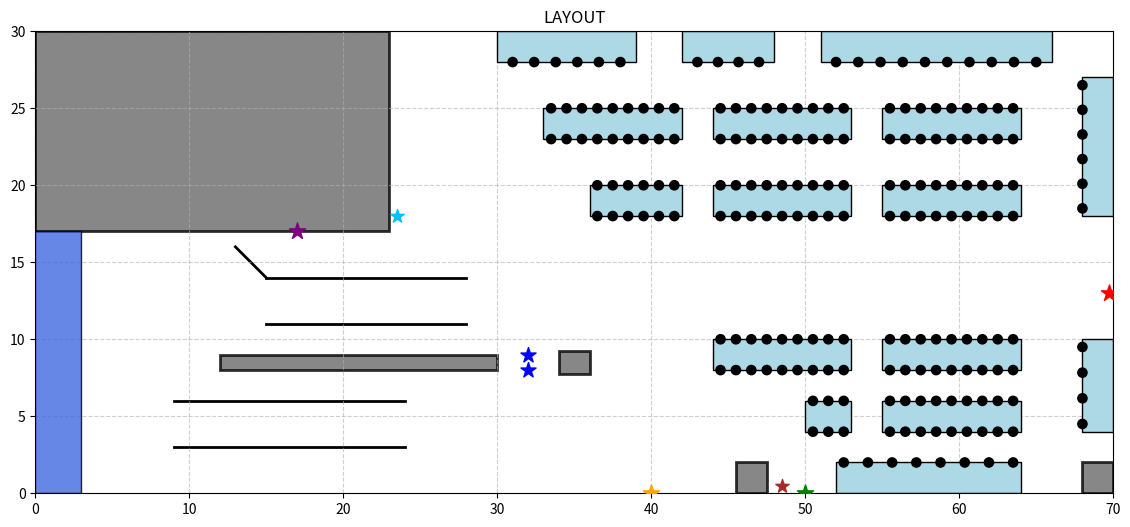

Here is the Python script that generated this plot:
# 食堂レイアウトを実装
import numpy as np
import matplotlib.pyplot as plt
import matplotlib.patches as patches

# 定数
SHELF_WIDTH = 3
SHELF_HEIGHT = 17.0
REGISTER_POSITIONS = np.array([[32, 8], [32, 9]])
EXIT_POS = np.array([50, 0])
ENTRANCE_POS = np.array([40, 0])
RETURN_BOX_POS = np.array([17, 17])
WATER_SERVER_POS = np.array([23.5, 18])
TRASH_BOX_POS = np.array([48.5, 0.5])
TERRACE_EXIT_POS = np.array([69.75, 13])

# 受け取り口の定義
CANDY_SHELVES_BASE = [np.array([0, 0])]
SHELF_COLOR = {(0, 0): 'royalblue'}

# 線分の定義
WALLS_LINE = [
    {"type": "line", "start": np.array([9, 3], dtype=float), "end": np.array([24, 3], dtype=float)},
    {"type": "line", "start": np.array([9, 6], dtype=float), "end": np.array([24, 6], dtype=float)},
    {"type": "line", "start": np.array([15, 11], dtype=float), "end": np.array([28, 11], dtype=float)},
    {"type": "line", "start": np.array([15, 14], dtype=float), "end": np.array([28, 14], dtype=float)},
    {"type": "line", "start": np.array([13, 16], dtype=float), "end": np.array([15, 14], dtype=float)}
]

# 矩形の定義
SPACES_RECT = [
    {"type": "rect", "pos": np.array([0, 17], dtype=float), "width": 23, "height": 13},
    {"type": "rect", "pos": np.array([45.5, 0], dtype=float), "width": 2, "height": 2},
    {"type": "rect", "pos": np.array([68, 0], dtype=float), "width": 2, "height": 2},
    {"type": "rect", "pos": np.array([12, 8], dtype=float), "width": 18, "height": 1},
    {"type": "rect", "pos": np.array([34, 7.75], dtype=float), "width": 2, "height": 1.5}
]

# テーブルの定義
TABLES = [ 
    {"type": "rect", "pos": np.array([30, 28], dtype=float), "width": 9, "height": 2}, 
    {"type": "rect", "pos": np.array([42, 28], dtype=float), "width": 6, "height": 2}, 
    {"type": "rect", "pos": np.array([51, 28], dtype=float), "width": 15, "height": 2}, 
    {"type": "rect", "pos": np.array([68, 18], dtype=float), "width": 2, "height": 9}, 
    {"type": "rect", "pos": np.array([68, 4], dtype=float), "width": 2, "height": 6}, 
    {"type": "rect", "pos": np.array([52, 0], dtype=float), "width": 12, "height": 2}, 
    {"type": "rect", "pos": np.array([55, 23], dtype=float), "width": 9, "height": 2}, 
    {"type": "rect", "pos": np.array([44, 23], dtype=float), "width": 9, "height": 2}, 
    {"type": "rect", "pos": np.array([33, 23], dtype=float), "width": 9, "height": 2}, 
    {"type": "rect", "pos": np.array([55, 18], dtype=float), "width": 9, "height": 2}, 
    {"type": "rect", "pos": np.array([44, 18], dtype=float), "width": 9, "height": 2}, 
    {"type": "rect", "pos": np.array([36, 18], dtype=float), "width": 6, "height": 2}, 
    {"type": "rect", "pos": np.array([55, 4], dtype=float), "width": 9, "height": 2}, 
    {"type": "rect", "pos": np.array([50, 4], dtype=float), "width": 3, "height": 2}, 
    {"type": "rect", "pos": np.array([55, 8], dtype=float), "width": 9, "height": 2}, 
    {"type": "rect", "pos": np.array([44, 8], dtype=float), "width": 9, "height": 2} 
]

# 座席の位置の定義
CHAIR_POSITIONS = []
CHAIR_CONFIG_1 = [
    {'y': 28, 'x_ranges': [np.linspace(31, 38, 6), np.linspace(43, 47, 4), np.linspace(52, 65, 10)]},
    {'y': 2, 'x_ranges': [np.linspace(52.5, 63.5, 8)]},
    {'x': 68, 'y_ranges': [np.linspace(4.5, 9.5, 4), np.linspace(18.5, 26.5, 6)]}
]
for config in CHAIR_CONFIG_1:
    if 'y' in config:
        for x_vals in config['x_ranges']:
            for x in x_vals: CHAIR_POSITIONS.append(np.array([x, config['y']]))
    elif 'x' in config:
        for y_vals in config['y_ranges']:
            for y in y_vals: CHAIR_POSITIONS.append(np.array([config['x'], y]))
CHAIR_CONFIG_2 = {
    (23, 25): [np.linspace(33.5, 41.5, 9), np.linspace(44.5, 52.5, 9), np.linspace(55.5, 63.5, 9)],
    (18, 20): [np.linspace(36.5, 41.5, 6), np.linspace(44.5, 52.5, 9), np.linspace(55.5, 63.5, 9)],
    (8, 10): [np.linspace(44.5, 52.5, 9), np.linspace(55.5, 63.5, 9)],
    (4, 6): [np.linspace(50.5, 52.5, 3), np.linspace(55.5, 63.5, 9)]
}
for ys, x_ranges in CHAIR_CONFIG_2.items():
    for y in ys:
        for x_vals in x_ranges:
            for x in x_vals: CHAIR_POSITIONS.append(np.array([x, y]))


# 描画の定義

def draw_shelves(ax, candy_shelves_data, shelf_color_map, width, height):
    for shelf in candy_shelves_data:
        color = shelf_color_map.get(tuple(shelf), 'sandybrown')
        rect = patches.Rectangle(shelf, width, height, linewidth=1,
                                 edgecolor='black', facecolor=color, alpha=0.8, zorder=2)
        ax.add_patch(rect)

def draw_registers(ax, register_positions_data):
    ax.scatter(register_positions_data[:, 0], register_positions_data[:, 1],
               color='blue', s=130, marker='*', zorder=4)

def draw_entrance(ax, entrance_pos):
    ax.scatter(entrance_pos[0], entrance_pos[1], color='orange',
               s=150, marker='*', zorder=4)

def draw_exit(ax, exit_pos):
    ax.scatter(exit_pos[0], exit_pos[1], color='green',
               s=150, marker='*', zorder=4)

def draw_salad_bar(ax, salad_bar_data):
    rect = patches.Rectangle(salad_bar_data["pos"], salad_bar_data["width"], salad_bar_data["height"],
                             linewidth=1, edgecolor='black', facecolor='lightgreen', alpha=0.8, zorder=2)
    ax.add_patch(rect)

def draw_return_box(ax, return_box_pos):
    ax.scatter(return_box_pos[0], return_box_pos[1], color='purple',
               s=150, marker='*', zorder=4)

def draw_water_server(ax, water_server_pos):
    ax.scatter(water_server_pos[0], water_server_pos[1], color='deepskyblue',
               s=100, marker='*', zorder=4)

def draw_trash_box(ax, trash_box_pos):
    ax.scatter(trash_box_pos[0], trash_box_pos[1], color='brown',
               s=100, marker='*', zorder=4)
    
def draw_terrace_exit(ax, terrace_exit_pos):
    ax.scatter(terrace_exit_pos[0], terrace_exit_pos[1], color='red',
               s=150, marker='*', zorder=4)

def draw_walls(ax, obstacles_data):
    for obs in obstacles_data:
        if obs.get("type") == "line":
            x_vals = [obs["start"][0], obs["end"][0]]
            y_vals = [obs["start"][1], obs["end"][1]]
            ax.plot(x_vals, y_vals, color='black', linewidth=2, zorder=1)
        elif obs.get("type") == "rect":
            rect = patches.Rectangle(obs["pos"], obs["width"], obs["height"],
                                     linewidth=2, edgecolor='black', facecolor='dimgray',
                                     alpha=0.8, zorder=1)
            ax.add_patch(rect)

def draw_tables(ax, tables_data):
    for table in tables_data:
        rect = patches.Rectangle(table["pos"], table["width"], table["height"],
                                 edgecolor='black', facecolor='lightblue', zorder=2)
        ax.add_patch(rect)

def draw_chairs(ax, chair_positions_data, radius=0.3, color='black'):
    for pos in chair_positions_data:
        circle = patches.Circle(pos, radius=radius, facecolor=color,
                                edgecolor='black', zorder=3)
        ax.add_patch(circle)
        
        
# メイン関数

def main():
    fig, ax = plt.subplots(figsize=(14, 6))
    ax.set_aspect('equal')
    ax.set_xlim(0, 70)
    ax.set_ylim(0, 30)
    ax.set_title("LAYOUT")
    ax.grid(True, linestyle='--', alpha=0.6)

    draw_shelves(ax, CANDY_SHELVES_BASE, SHELF_COLOR, SHELF_WIDTH, SHELF_HEIGHT)
    draw_walls(ax, WALLS_LINE + SPACES_RECT) 
    draw_tables(ax, TABLES)
    draw_chairs(ax, CHAIR_POSITIONS)
    draw_registers(ax, REGISTER_POSITIONS)
    draw_entrance(ax, ENTRANCE_POS)
    draw_exit(ax, EXIT_POS)
    draw_return_box(ax, RETURN_BOX_POS)
    draw_water_server(ax, WATER_SERVER_POS)
    draw_trash_box(ax, TRASH_BOX_POS)
    draw_terrace_exit(ax, TERRACE_EXIT_POS)

    plt.show()

if __name__ == '__main__':
    main()